Image classification data set "data" (Negrutzu/Negru-Adam-631AB-Proiect-RN on GitHub). Class labels (5): aripa, capota, portbagaj, usa dreapta, usa stanga.

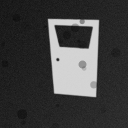
Label: usa dreapta

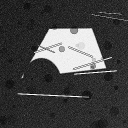
Label: aripa

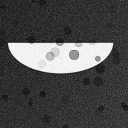
Label: capota

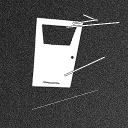
Label: usa stanga

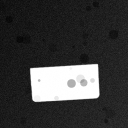
Label: portbagaj

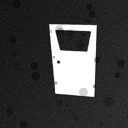
Label: usa dreapta
